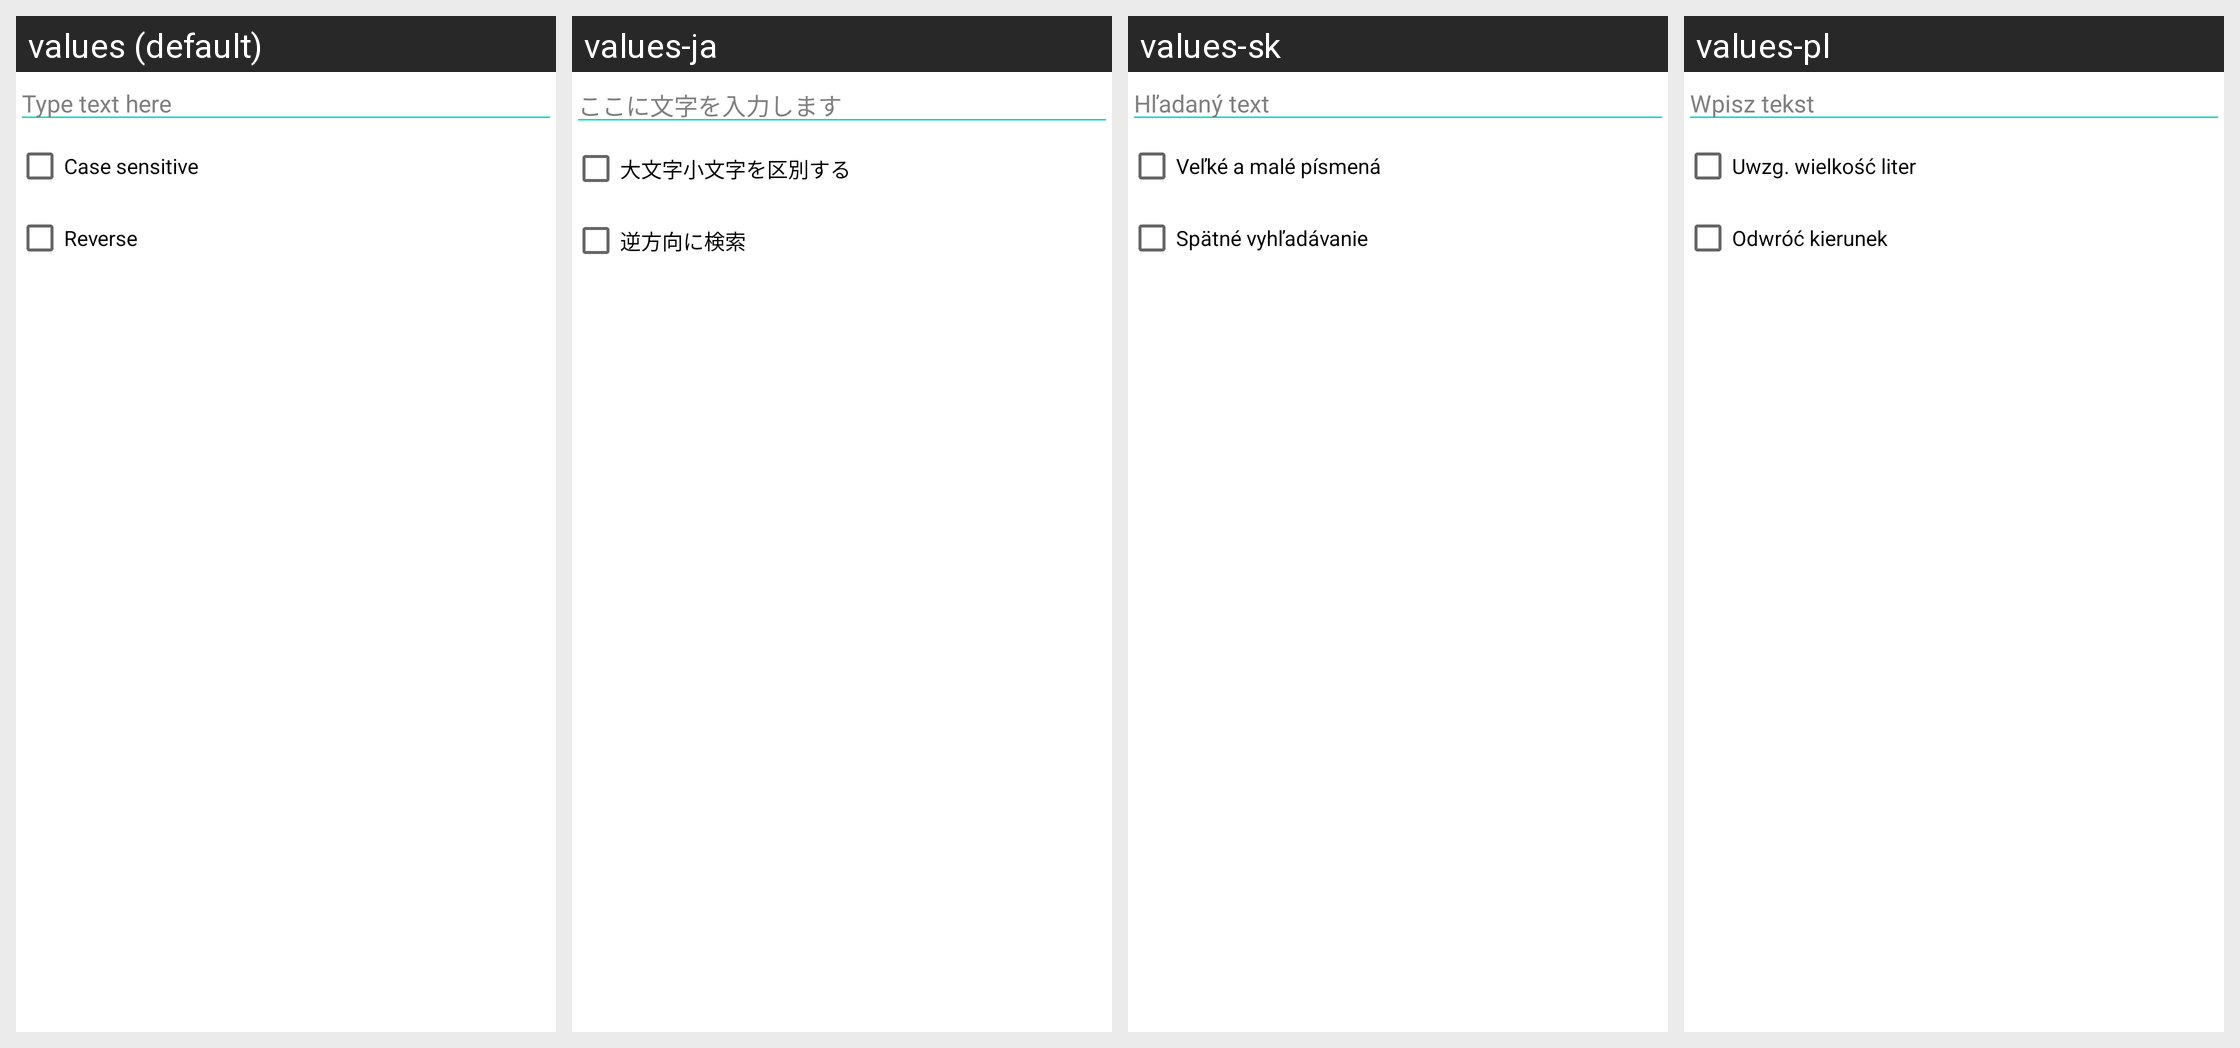

For this localized Android screen grid, give each drawn string resource with its value in every locale shown.
Android screen res/layout/search_dialog.xml rendered under 4 locales, left to right: values (default), values-ja, values-sk, values-pl. Device: Nexus 5 (rendered at 1080×1920; each locale shown at half size, 540×960, under a caption strip naming it); theme Theme.MaterialComponents.DayNight.NoActionBar.
Other locales in the repository, not shown: values-bg, values-by, values-cs, values-de, values-es, values-fr, values-hu, values-it, values-iw, values-lt, values-nl, values-pt, values-ru, values-tr, values-uk, values-zh-rCN.
Strings drawn on this screen, with the default value and each locale's value (text and hints the layout hard-codes, and strings that could not be matched under every locale, appear in the picture but are not listed):

dlg_search_hint
  values: Type text here
  values-ja: ここに文字を入力します
  values-sk: Hľadaný text
  values-pl: Wpisz tekst

dlg_search_case_sensitive
  values: Case sensitive
  values-ja: 大文字小文字を区別する
  values-sk: Veľké a malé písmená
  values-pl: Uwzg. wielkość liter

dlg_search_reverse
  values: Reverse
  values-ja: 逆方向に検索
  values-sk: Spätné vyhľadávanie
  values-pl: Odwróć kierunek
